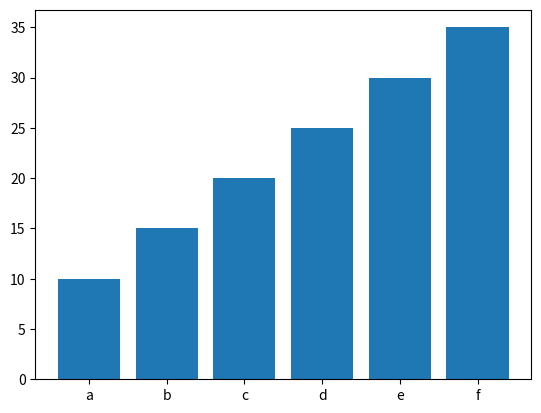

Write Python code to recreate this figure.
# Draw Bar plot
import matplotlib.pyplot as plt
x = ["a","b","c","d","e","f"]
y = [ 10,15,20,25,30,35]
plt.bar(x,y)
plt.show()
